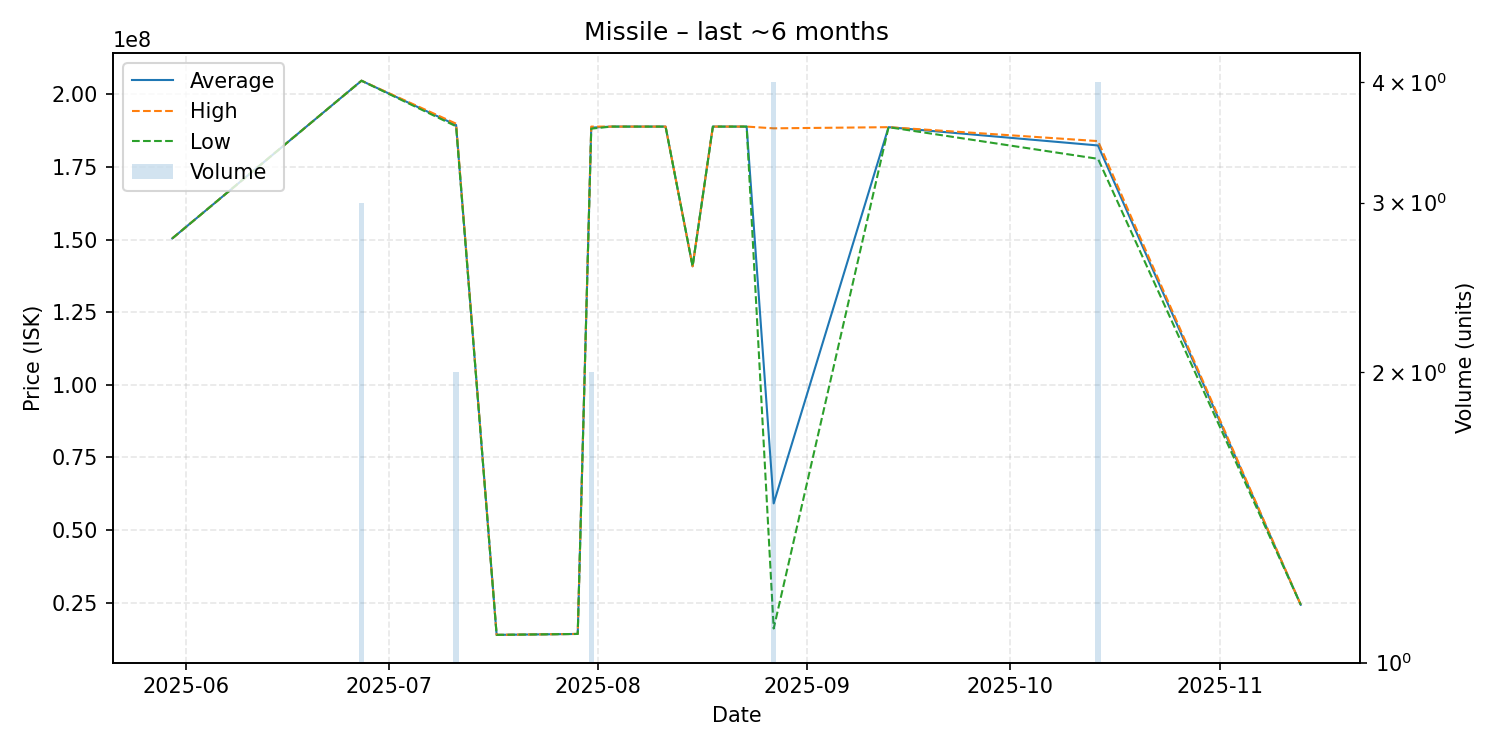

The table this chart was drawn from, first rows:
date, average, highest, lowest, order_count, volume
2025-05-30, 150400000, 150400000, 150400000, 1, 1
2025-06-27, 204700000, 204700000, 204700000, 1, 3
2025-07-11, 189450000, 189900000, 189000000, 2, 2
2025-07-17, 13870000, 13870000, 13870000, 1, 1
2025-07-29, 14190000, 14190000, 14190000, 1, 1
2025-07-31, 188550000, 188900000, 188200000, 2, 2
2025-08-03, 188900000, 188900000, 188900000, 1, 1
2025-08-11, 188900000, 188900000, 188900000, 1, 1
2025-08-15, 140800000, 140800000, 140800000, 1, 1
2025-08-18, 188900000, 188900000, 188900000, 1, 1
2025-08-23, 188900000, 188900000, 188900000, 1, 1
2025-08-27, 59140000, 188300000, 16060000, 3, 4
2025-09-13, 188700000, 188700000, 188700000, 1, 1
2025-10-14, 182400000, 183900000, 177800000, 3, 4
2025-11-13, 24250000, 24250000, 24250000, 1, 1
